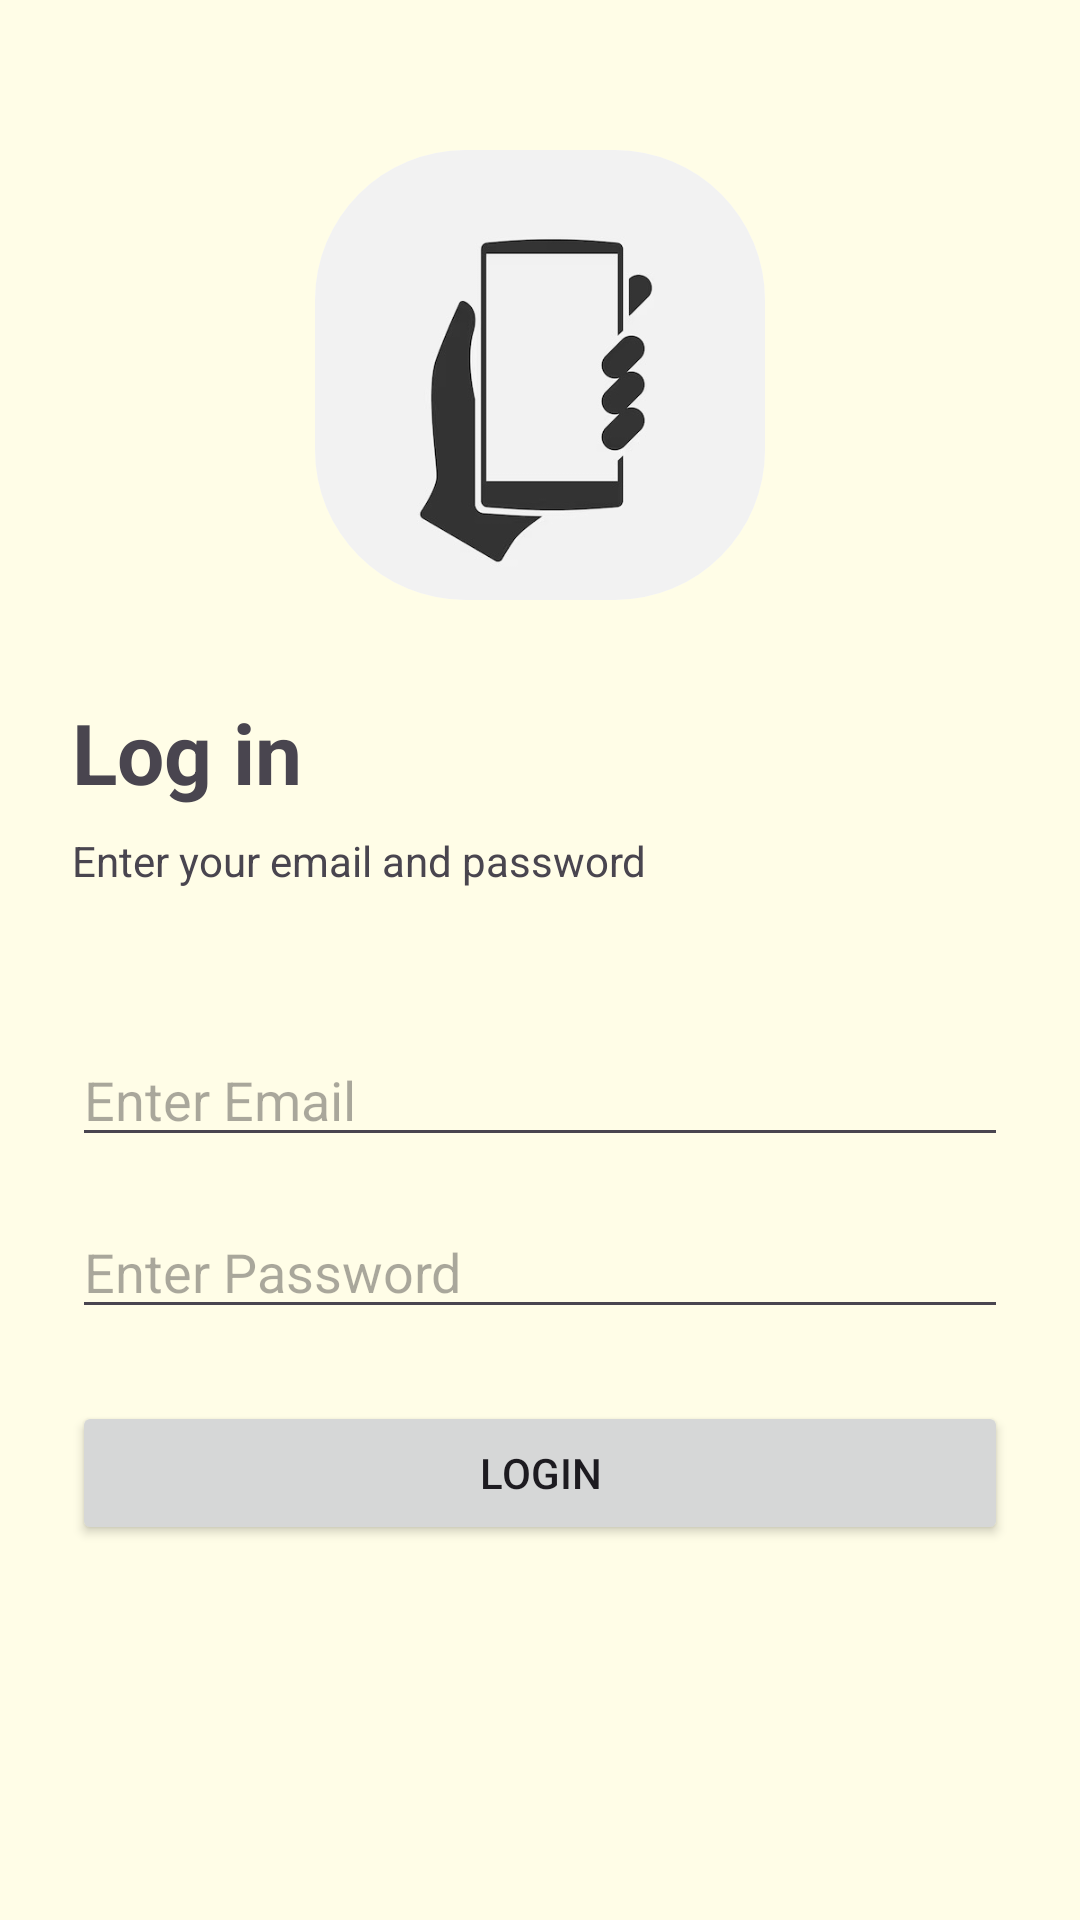

Write the Android layout XML for this screen, with the resource values it uses.
<!-- AndroidManifest.xml: application theme Theme.RuralConnect -->
<!-- res/layout/activity_login_page.xml -->
<?xml version="1.0" encoding="utf-8"?>
<androidx.constraintlayout.widget.ConstraintLayout xmlns:android="http://schemas.android.com/apk/res/android"
    xmlns:app="http://schemas.android.com/apk/res-auto"
    xmlns:tools="http://schemas.android.com/tools"
    android:id="@+id/main"
    android:layout_width="match_parent"
    android:layout_height="match_parent"
    android:background="@color/cream"
    tools:context=".Login_page">

    <androidx.cardview.widget.CardView
        android:id="@+id/logoCard"
        android:layout_width="150dp"
        android:layout_height="150dp"
        android:layout_marginTop="50dp"
        app:cardCornerRadius="50dp"
        app:cardElevation="0dp"
        app:layout_constraintEnd_toEndOf="parent"
        app:layout_constraintHorizontal_bias="0.5"
        app:layout_constraintStart_toStartOf="parent"
        app:layout_constraintTop_toTopOf="parent">

        <ImageView
            android:layout_width="match_parent"
            android:layout_height="match_parent"
            android:scaleType="centerCrop"
            android:src="@drawable/logo2" />
    </androidx.cardview.widget.CardView>

    <TextView
        android:id="@+id/textView3"
        android:layout_width="wrap_content"
        android:layout_height="wrap_content"
        android:layout_marginStart="24dp"
        android:layout_marginTop="32dp"
        android:text="Log in"
        android:textSize="28sp"
        android:textStyle="bold"
        app:layout_constraintStart_toStartOf="parent"
        app:layout_constraintTop_toBottomOf="@id/logoCard" />

    <TextView
        android:id="@+id/textView4"
        android:layout_width="wrap_content"
        android:layout_height="wrap_content"
        android:layout_marginTop="8dp"
        android:text="Enter your email and password"
        app:layout_constraintStart_toStartOf="@+id/textView3"
        app:layout_constraintTop_toBottomOf="@+id/textView3" />

    <LinearLayout
        android:layout_width="match_parent"
        android:layout_height="wrap_content"
        android:orientation="vertical"
        android:padding="24dp"
        app:layout_constraintTop_toBottomOf="@+id/textView4"
        app:layout_constraintStart_toStartOf="parent"
        app:layout_constraintEnd_toEndOf="parent"
        android:layout_marginTop="24dp">

        <EditText
            android:id="@+id/email"
            android:layout_width="match_parent"
            android:layout_height="wrap_content"
            android:hint="Enter Email"
            android:inputType="textEmailAddress" />

        <EditText
            android:id="@+id/password"
            android:layout_width="match_parent"
            android:layout_height="wrap_content"
            android:layout_marginTop="16dp"
            android:hint="Enter Password"
            android:inputType="textPassword" />

        <Button
            android:id="@+id/login_button"
            android:layout_width="match_parent"
            android:layout_height="wrap_content"
            android:layout_marginTop="24dp"
            android:text="Login" />

    </LinearLayout>

</androidx.constraintlayout.widget.ConstraintLayout>
<!-- resources referenced by this layout -->
<resources>
  <color name="cream">#FFFDE7</color>
  <!-- drawable logo2: jpeg bitmap (drawable, 16166 bytes) -->
  <style name="Theme.RuralConnect" parent="Base.Theme.RuralConnect" />
  <style name="Base.Theme.RuralConnect" parent="Theme.Material3.DayNight.NoActionBar">
          
          
      </style>
</resources>
